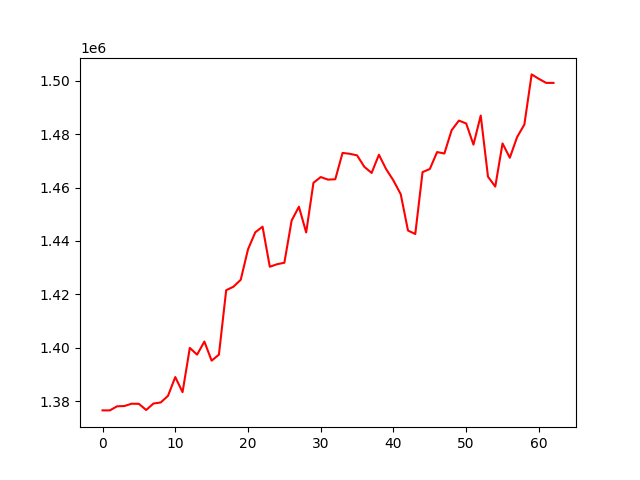

Values plotted in this chart, from the file beside it:
, 0
0, 1376659
1, 1376639
2, 1378173
3, 1378272
4, 1379142
5, 1379089
6, 1376788
7, 1379210
8, 1379608
9, 1382093
10, 1389114
11, 1383461
12, 1400014
13, 1397483
14, 1402393
15, 1395244
16, 1397483
17, 1421587
18, 1422900
19, 1425491
20, 1436879
21, 1443248
22, 1445358
23, 1430370
24, 1431311
25, 1431877
26, 1447657
27, 1452820
28, 1443185
29, 1461769
30, 1463916
31, 1462961
32, 1463095
33, 1472938
34, 1472614
35, 1472024
36, 1467721
37, 1465461
38, 1472258
39, 1466846
40, 1462619
41, 1457481
42, 1443913
43, 1442616
44, 1465766
45, 1466924
46, 1473258
47, 1472719
48, 1481431
49, 1485038
50, 1483958
51, 1476036
52, 1486922
53, 1464047
54, 1460350
55, 1476493
56, 1471131
57, 1478859
58, 1483563
59, 1502312
... 3 more rows
